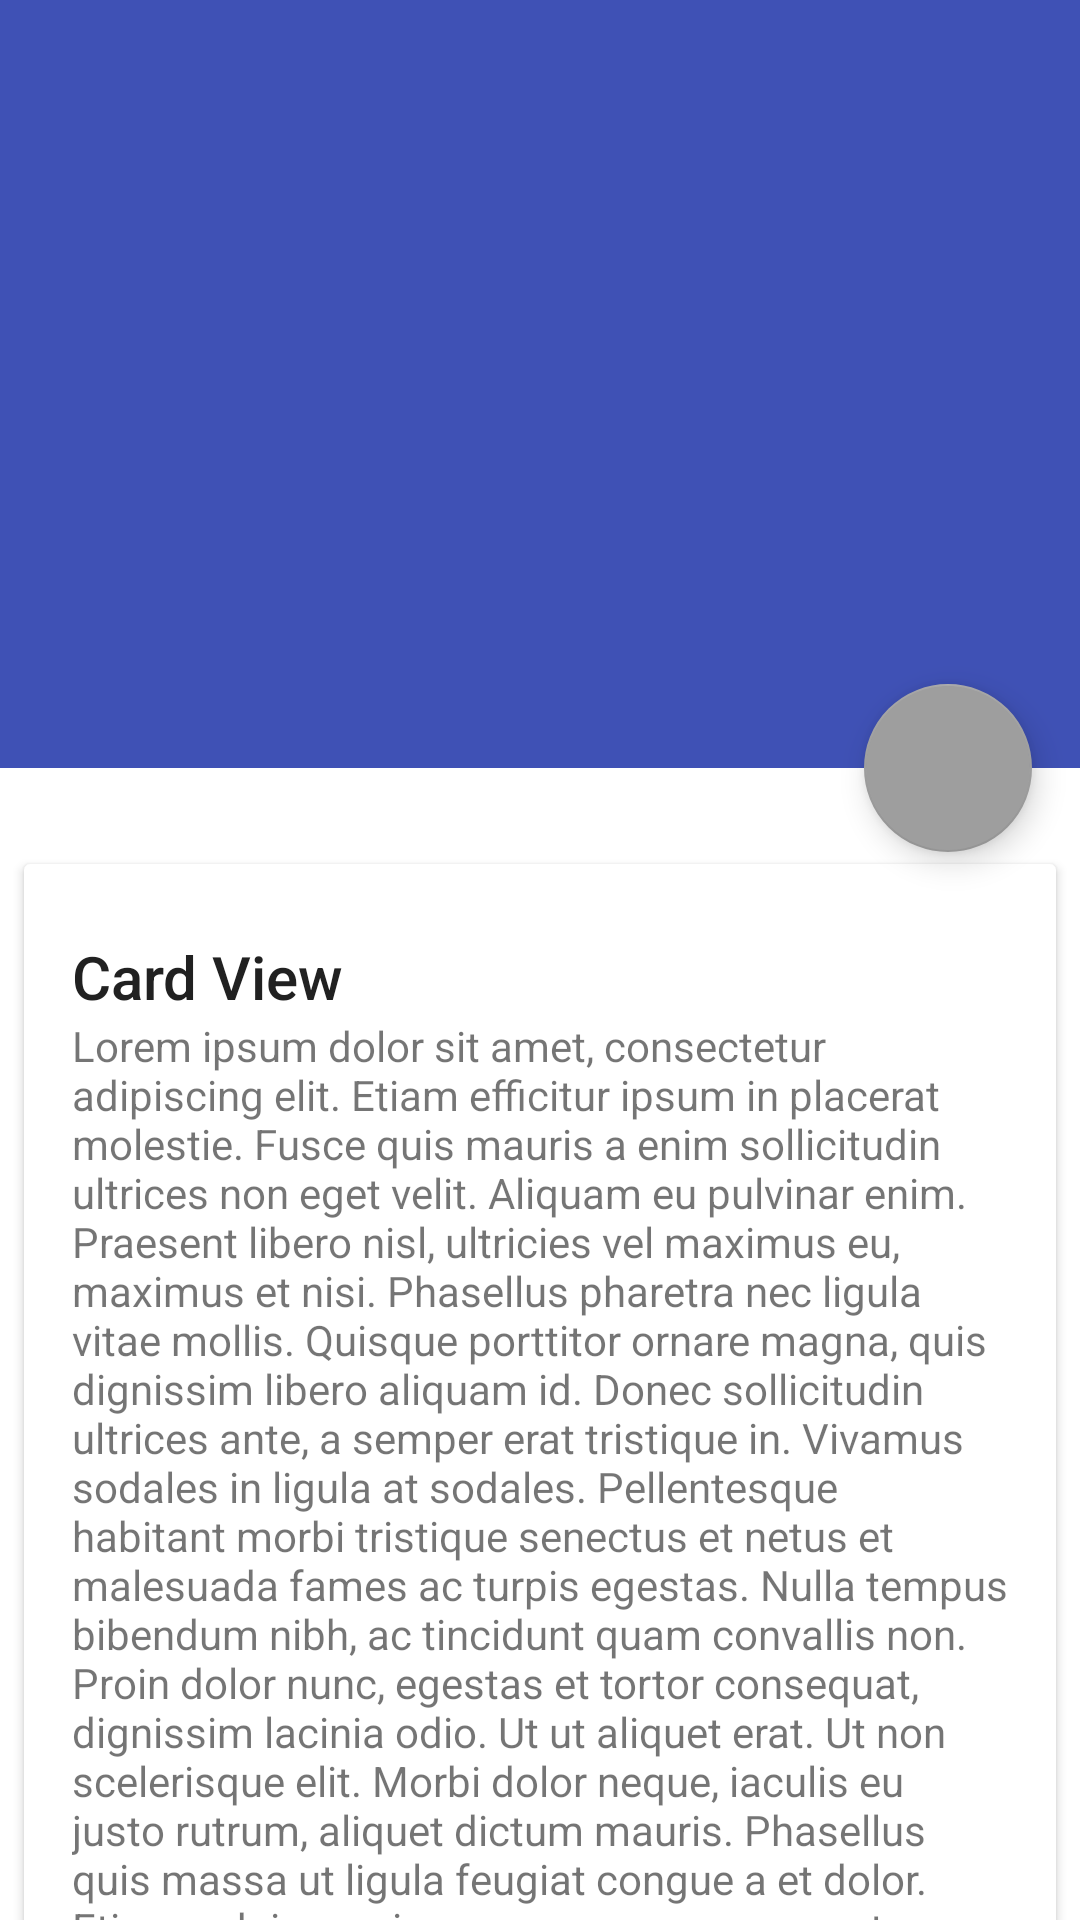

The Android layout XML behind this screen, and the referenced resources:
<!-- AndroidManifest.xml: application theme AppTheme -->
<!-- res/layout/activity_collasable_tb.xml -->
<?xml version="1.0" encoding="utf-8"?>
<android.support.design.widget.CoordinatorLayout xmlns:android="http://schemas.android.com/apk/res/android"
    xmlns:app="http://schemas.android.com/apk/res-auto"
    android:id="@+id/main_content"
    android:layout_width="match_parent"
    android:layout_height="match_parent"
    android:fitsSystemWindows="true">

    <android.support.design.widget.AppBarLayout
        android:id="@+id/appbar"
        android:layout_width="match_parent"
        android:layout_height="@dimen/detail_backdrop_height"
        android:fitsSystemWindows="true"
        android:theme="@style/ThemeOverlay.AppCompat.Dark.ActionBar">

        <android.support.design.widget.CollapsingToolbarLayout
            android:id="@+id/collapsing_toolbar"
            android:layout_width="match_parent"
            android:layout_height="match_parent"
            android:fitsSystemWindows="true"
            app:contentScrim="@android:color/transparent"
            app:layout_scrollFlags="scroll|exitUntilCollapsed">

            <ImageView
                android:id="@+id/backdrop_image_view"
                android:layout_width="match_parent"
                android:layout_height="match_parent"
                android:fitsSystemWindows="true"
                android:background="@drawable/bg_image"
                android:scaleType="centerCrop"
                app:layout_collapseParallaxMultiplier="0.7"
                app:layout_collapseMode="parallax" />

            <android.support.v7.widget.Toolbar
                android:id="@+id/toolbar"
                android:layout_width="match_parent"
                android:layout_height="?attr/actionBarSize"
                app:layout_collapseMode="pin"
                app:popupTheme="@style/ThemeOverlay.AppCompat.Light" />
        </android.support.design.widget.CollapsingToolbarLayout>

    </android.support.design.widget.AppBarLayout>

    <android.support.v4.widget.NestedScrollView
        android:layout_width="match_parent"
        android:layout_height="match_parent"
        app:layout_behavior="@string/appbar_scrolling_view_behavior">

        <LinearLayout
            android:layout_width="match_parent"
            android:layout_height="match_parent"
            android:orientation="vertical"
            android:paddingTop="24dp">

            <android.support.v7.widget.CardView
                android:layout_width="match_parent"
                android:layout_height="wrap_content"
                android:layout_margin="@dimen/card_margin">

                <LinearLayout
                    style="@style/Widget.CardContent"
                    android:layout_width="match_parent"
                    android:layout_height="wrap_content">

                    <TextView
                        android:layout_width="match_parent"
                        android:layout_height="wrap_content"
                        android:text="@string/card_view"
                        android:textAppearance="@style/TextAppearance.AppCompat.Title" />

                    <TextView
                        android:layout_width="match_parent"
                        android:layout_height="wrap_content"
                        android:text="@string/lorem_ipsum" />
                </LinearLayout>
            </android.support.v7.widget.CardView>
        </LinearLayout>

    </android.support.v4.widget.NestedScrollView>

    <android.support.design.widget.FloatingActionButton
        android:layout_width="wrap_content"
        android:layout_height="wrap_content"
        android:layout_margin="@dimen/fab_compat_margin"
        android:clickable="true"
        app:layout_anchor="@id/appbar"
        app:layout_anchorGravity="bottom|right|end" />

</android.support.design.widget.CoordinatorLayout>
<!-- resources referenced by this layout -->
<resources>
  <dimen name="card_margin">8dp</dimen>
  <dimen name="detail_backdrop_height">256dp</dimen>
  <dimen name="fab_compat_margin">16dp</dimen>
  <string name="card_view">Card View</string>
  <string name="lorem_ipsum">Lorem ipsum dolor sit amet, consectetur adipiscing elit. Etiam efficitur ipsum in placerat molestie. Fusce quis mauris a enim sollicitudin ultrices non eget velit. Aliquam eu pulvinar enim. Praesent libero nisl, ultricies vel maximus eu, maximus et nisi. Phasellus pharetra nec ligula vitae mollis. Quisque porttitor ornare magna, quis dignissim libero aliquam id. Donec sollicitudin ultrices ante, a semper erat tristique in. Vivamus sodales in ligula at sodales. Pellentesque habitant morbi tristique senectus et netus et malesuada fames ac turpis egestas. Nulla tempus bibendum nibh, ac tincidunt quam convallis non. Proin dolor nunc, egestas et tortor consequat, dignissim lacinia odio. Ut ut aliquet erat.  Ut non scelerisque elit. Morbi dolor neque, iaculis eu justo rutrum, aliquet dictum mauris. Phasellus quis massa ut ligula feugiat congue a et dolor. Etiam a dui a sapien ornare accumsan ac ut lorem. Suspendisse vehicula lorem dapibus nibh rhoncus ultricies. Proin sem nulla, elementum quis pharetra quis, commodo vitae nisi. Donec urna orci, posuere et iaculis sit amet, fringilla quis sapien. Pellentesque nec posuere felis. Praesent malesuada tellus nisi, non dictum justo interdum eget. Quisque mollis euismod libero, non aliquam lorem interdum vitae. Aliquam vehicula efficitur purus eget rutrum. Sed pulvinar fermentum risus ac viverra. Cras laoreet ligula quam, ac lacinia nisl elementum in. Aenean velit arcu, euismod a venenatis non, pulvinar pulvinar massa. Lorem ipsum dolor sit amet, consectetur adipiscing elit. Etiam efficitur ipsum in placerat molestie. Fusce quis mauris a enim sollicitudin ultrices non eget velit. Aliquam eu pulvinar enim. Praesent libero nisl, ultricies vel maximus eu, maximus et nisi. Phasellus pharetra nec ligula vitae mollis. Quisque porttitor ornare magna, quis dignissim libero aliquam id. Donec sollicitudin ultrices ante, a semper erat tristique in. Vivamus sodales in ligula at sodales. Pellentesque habitant morbi tristique senectus et netus et malesuada fames ac turpis egestas. Nulla tempus bibendum nibh, ac tincidunt quam convallis non. Proin dolor nunc, egestas et tortor consequat, dignissim lacinia odio. Ut ut aliquet erat.  Ut non scelerisque elit. Morbi dolor neque, iaculis eu justo rutrum, aliquet dictum mauris. Phasellus quis massa ut ligula feugiat congue a et dolor. Etiam a dui a sapien ornare accumsan ac ut lorem. Suspendisse vehicula lorem dapibus nibh rhoncus ultricies. Proin sem nulla, elementum quis pharetra quis, commodo vitae nisi. Donec urna orci, posuere et iaculis sit amet, fringilla quis sapien. Pellentesque nec posuere felis. Praesent malesuada tellus nisi, non dictum justo interdum eget. Quisque mollis euismod libero, non aliquam lorem interdum vitae. Aliquam vehicula efficitur purus eget rutrum. Sed pulvinar fermentum risus ac viverra. Cras laoreet ligula quam, ac lacinia nisl elementum in. Aenean velit arcu, euismod a venenatis non, pulvinar pulvinar massa.</string>
  <style name="AppTheme" parent="BaseTheme" />
  <color name="primary_dark">#303F9F</color>
  <color name="primary">#3F51B5</color>
  <color name="accent">#9E9E9E</color>
  <color name="primary_text">#212121</color>
  <color name="secondary_text">#727272</color>
  <color name="primary_light">#C5CAE9</color>
  <color name="accent_translucent">#c5cde4e9</color>
  <!-- drawable selectable_item_background (drawable) -->
  <?xml version="1.0" encoding="utf-8"?>
  <selector xmlns:android="http://schemas.android.com/apk/res/android">
      <item android:drawable="@color/accent_translucent" android:state_pressed="true"/>
      <item android:drawable="@android:color/transparent"/>
  </selector>
</resources>
